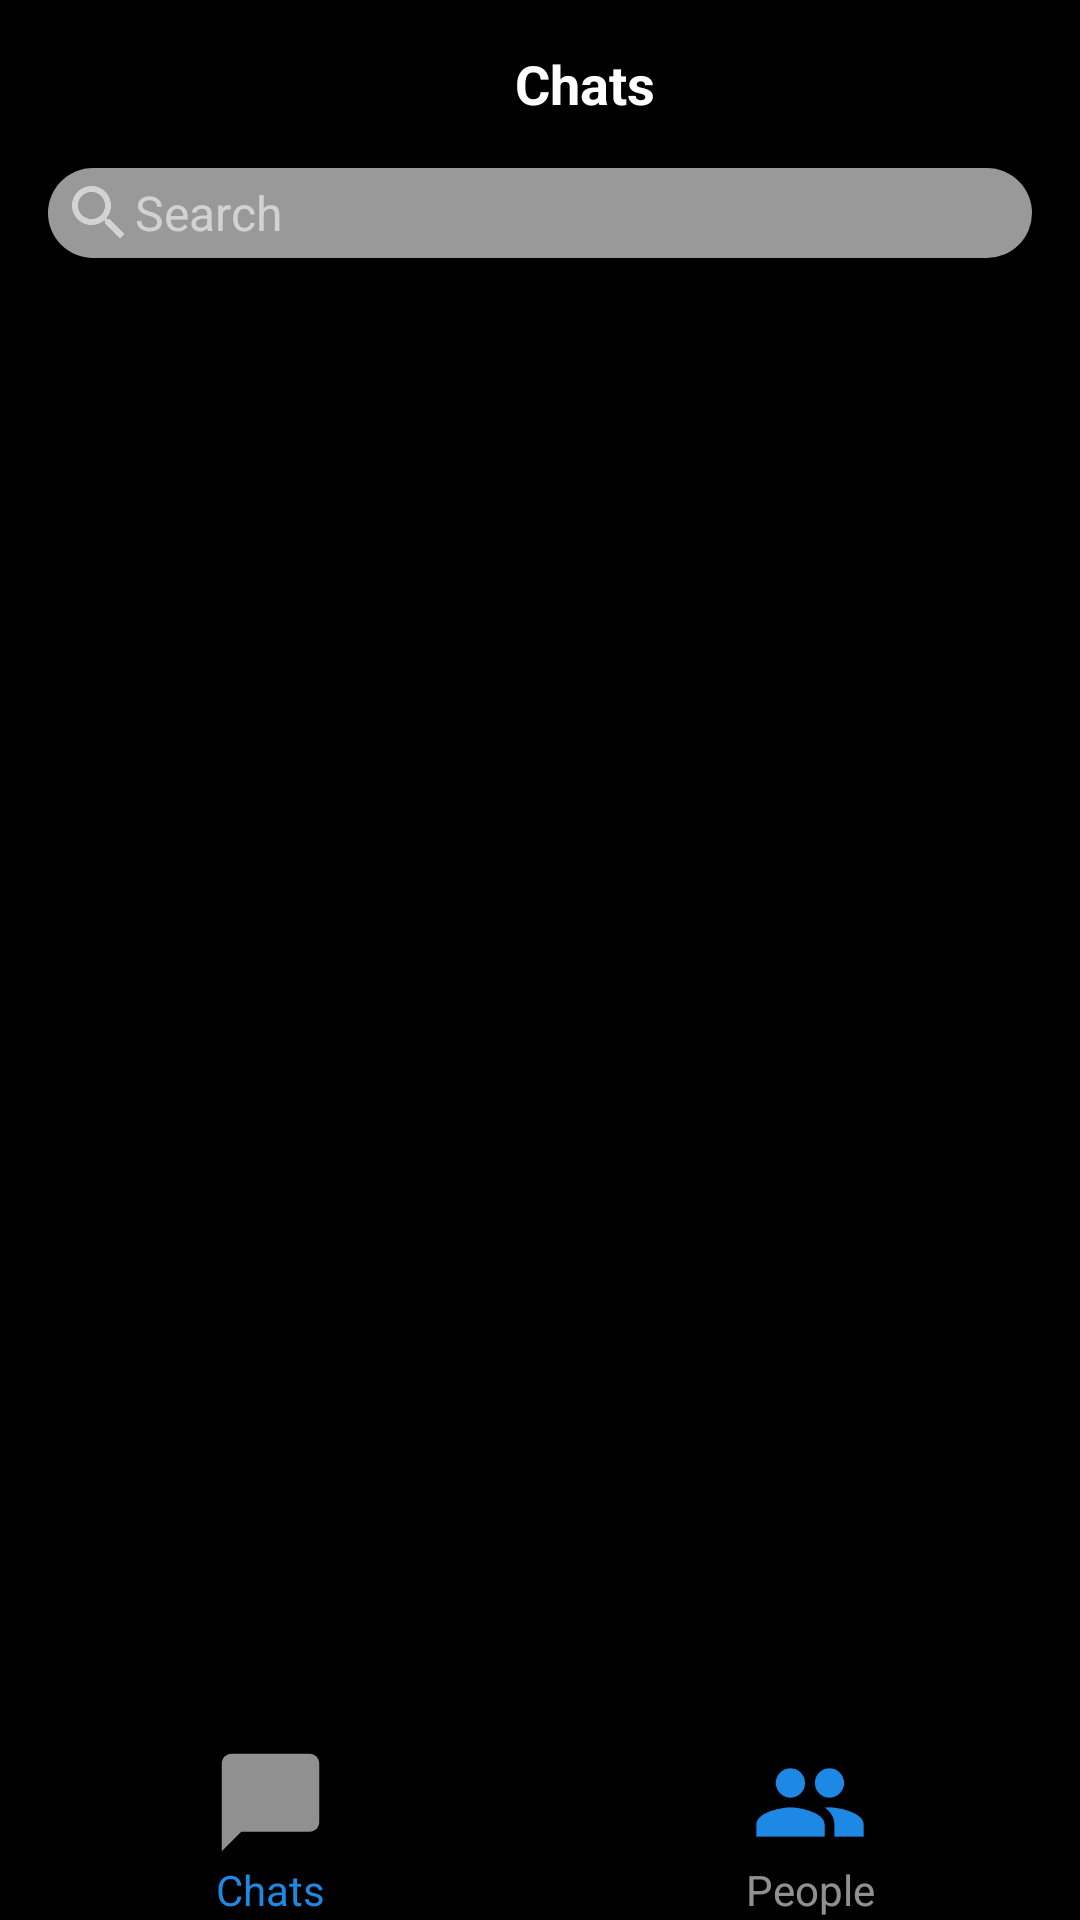

Android layout source for this screen:
<!-- AndroidManifest.xml: application theme Theme.AppCompat.Light.NoActionBar -->
<!-- res/layout/activity_main.xml -->
<androidx.coordinatorlayout.widget.CoordinatorLayout xmlns:android="http://schemas.android.com/apk/res/android"
    xmlns:app="http://schemas.android.com/apk/res-auto"
    xmlns:tools="http://schemas.android.com/tools"
    android:layout_width="match_parent"
    android:layout_height="match_parent"
    android:orientation="vertical"
    android:background="#000000"
    tools:context=".Activity.MainActivity">

    <com.google.android.material.appbar.AppBarLayout
        android:layout_width="match_parent"
        android:layout_height="wrap_content"
        android:background="#000000"
        android:elevation="0dp">
        <androidx.appcompat.widget.Toolbar
            android:layout_width="match_parent"
            android:layout_height="?attr/actionBarSize"
            app:title="Chats"
            app:contentInsetStart="0dp"
            app:layout_scrollFlags="scroll|enterAlways"
            app:titleTextColor="@color/white">

            <LinearLayout
                android:layout_width="match_parent"
                android:layout_height="match_parent"
                android:gravity="center_vertical">

                <com.google.android.material.imageview.ShapeableImageView
                    android:layout_width="30dp"
                    android:layout_height="30dp"
                    android:src="@drawable/img"
                    android:layout_marginLeft="16dp"
                    android:scaleType="centerCrop"
                    app:shapeAppearanceOverlay="@style/circle"/>
                <TextView
                    android:layout_width="0dp"
                    android:layout_height="wrap_content"
                    android:layout_weight="1"
                    android:gravity="center_horizontal"
                    android:text="Chats"
                    android:textColor="@color/white"
                    android:textSize="18sp"
                    android:textStyle="bold"/>
                <ImageView
                    android:layout_width="wrap_content"
                    android:layout_height="wrap_content"
                    android:layout_marginRight="16dp"
                    android:src="@drawable/ic_launch"/>
            </LinearLayout>
        </androidx.appcompat.widget.Toolbar>
        <EditText
            android:layout_width="match_parent"
            android:layout_height="30dp"
            android:layout_marginRight="16dp"
            android:layout_marginLeft="16dp"
            android:paddingLeft="5dp"
            android:background="@drawable/shape_border_rounded"
            android:drawableLeft="@drawable/ic_search"
            android:hint="Search"
            android:textColor="@color/white"
            android:textColorHint="#90ffffff"
            android:textSize="16sp"/>
    </com.google.android.material.appbar.AppBarLayout>

        <LinearLayout
            android:layout_width="match_parent"
            android:layout_height="match_parent"
            android:layout_marginTop="90dp"
            android:orientation="vertical">


        <androidx.recyclerview.widget.RecyclerView
            android:id="@+id/recyclerView"
            android:layout_width="match_parent"
            android:layout_height="wrap_content"
            android:layout_weight="100"
            android:background="#000000"/>
        <LinearLayout
            android:layout_width="match_parent"
            android:layout_height="?attr/actionBarSize"
            android:layout_weight="0.5"
            android:orientation="horizontal">

            <LinearLayout
                android:layout_width="0dp"
                android:layout_height="match_parent"
                android:layout_weight="1"
                android:orientation="vertical">
            <ImageView
                android:layout_width="match_parent"
                android:layout_height="0dp"
                android:layout_weight="2"
                android:src="@drawable/ic_chats"/>
            <TextView
                android:layout_width="match_parent"
                android:layout_height="0dp"
                android:layout_weight="1"
                android:text="Chats"
                android:textColor="#1E88E5"
                android:gravity="center_horizontal"/>
            </LinearLayout>
            <LinearLayout
                android:layout_width="0dp"
                android:layout_height="match_parent"
                android:layout_weight="1"
                android:orientation="vertical">
            <ImageView
                android:layout_width="match_parent"
                android:layout_height="0dp"
                android:src="@drawable/ic_people"
                android:layout_weight="2"/>
            <TextView
                android:layout_width="match_parent"
                android:layout_height="0dp"
                android:layout_weight="1"
                android:text="People"
                android:textColor="#90ffffff"
                android:gravity="center_horizontal"/>
            </LinearLayout>
        </LinearLayout>
    </LinearLayout>

</androidx.coordinatorlayout.widget.CoordinatorLayout>
<!-- resources referenced by this layout -->
<resources>
  <!-- drawable ic_chats (drawable) -->
  <vector android:height="24dp" android:tint="#90ffffff"
      android:viewportHeight="24" android:viewportWidth="24"
      android:width="24dp" xmlns:android="http://schemas.android.com/apk/res/android">
      <path android:fillColor="@android:color/white" android:pathData="M20,2H4c-1.1,0 -2,0.9 -2,2v18l4,-4h14c1.1,0 2,-0.9 2,-2V4c0,-1.1 -0.9,-2 -2,-2z"/>
  </vector>
  <!-- drawable ic_people (drawable) -->
  <vector android:height="24dp" android:tint="#1E88E5"
      android:viewportHeight="24" android:viewportWidth="24"
      android:width="24dp" xmlns:android="http://schemas.android.com/apk/res/android">
      <path android:fillColor="@android:color/white" android:pathData="M16,11c1.66,0 2.99,-1.34 2.99,-3S17.66,5 16,5c-1.66,0 -3,1.34 -3,3s1.34,3 3,3zM8,11c1.66,0 2.99,-1.34 2.99,-3S9.66,5 8,5C6.34,5 5,6.34 5,8s1.34,3 3,3zM8,13c-2.33,0 -7,1.17 -7,3.5L1,19h14v-2.5c0,-2.33 -4.67,-3.5 -7,-3.5zM16,13c-0.29,0 -0.62,0.02 -0.97,0.05 1.16,0.84 1.97,1.97 1.97,3.45L17,19h6v-2.5c0,-2.33 -4.67,-3.5 -7,-3.5z"/>
  </vector>
  <!-- drawable ic_search (drawable) -->
  <vector android:height="24dp" android:tint="#FFFFFF"
      android:viewportHeight="24" android:viewportWidth="24"
      android:width="24dp" xmlns:android="http://schemas.android.com/apk/res/android">
      <path android:fillColor="#90ffffff" android:pathData="M15.5,14h-0.79l-0.28,-0.27C15.41,12.59 16,11.11 16,9.5 16,5.91 13.09,3 9.5,3S3,5.91 3,9.5 5.91,16 9.5,16c1.61,0 3.09,-0.59 4.23,-1.57l0.27,0.28v0.79l5,4.99L20.49,19l-4.99,-5zM9.5,14C7.01,14 5,11.99 5,9.5S7.01,5 9.5,5 14,7.01 14,9.5 11.99,14 9.5,14z"/>
  </vector>
  <!-- drawable shape_border_rounded (drawable) -->
  <?xml version="1.0" encoding="utf-8"?>
  <shape xmlns:android="http://schemas.android.com/apk/res/android"
      android:shape="rectangle"
      android:padding="10dp">
  
      <solid android:color="#999999"/>
      <corners android:radius="20dp"/>
  
  </shape>
  <style name="circle">
          <item name="cornerSize">50%</item>
      </style>
  <!-- not gathered from this repository: default colours our renderer supplied (Android Studio template values) -->
  <color name="white">#FFFFFFFF</color>
</resources>
